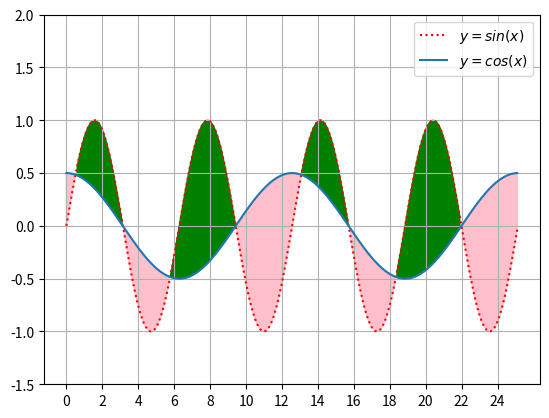

Here is the Python script that generated this plot:
'''
    填充图像
'''
import matplotlib.pyplot as plt
import numpy as np
import math

ary = np.arange(0, 8*np.pi, 0.1)

sin = np.sin(ary)
cos = np.cos(ary / 2) / 2

plt.plot(ary, sin, linestyle=':', label="$y=sin(x)$", color='red')
plt.plot(ary, cos, label="$y=cos(x)$")


# 填充颜色
plt.fill_between(ary, sin, cos, sin > cos, color='green')
plt.fill_between(ary, sin, cos, sin < cos, color='pink')


plt.ylim(-1.5, 2)
plt.xticks(range(0, 25, 2))


plt.grid()

plt.legend()
plt.show()
